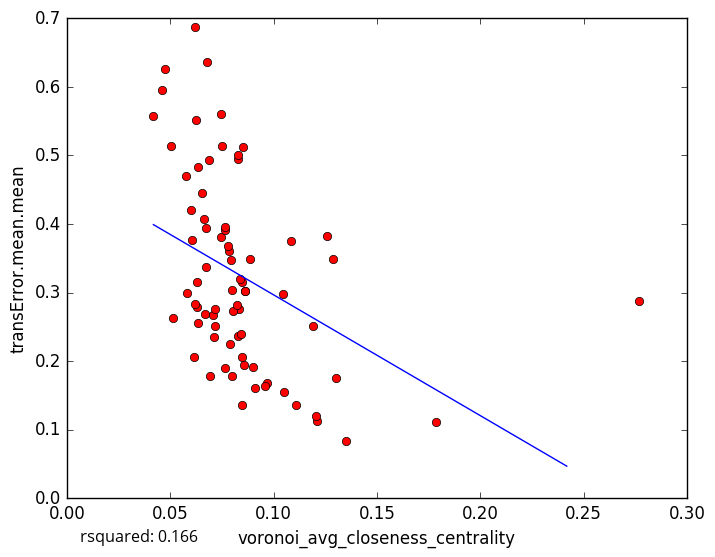

Values plotted in this chart, from the file beside it:
voronoi_avg_closeness_centrality, transError.mean.mean
0.08297, 0.4941
0.07924, 0.3475
0.07988, 0.178
0.1784, 0.1115
0.1111, 0.1357
0.08294, 0.5005
0.06355, 0.4835
0.06278, 0.3147
0.07076, 0.2668
0.08475, 0.136
0.09117, 0.1603
0.1211, 0.1133
0.1205, 0.1205
0.09669, 0.1687
0.1303, 0.1753
0.119, 0.251
0.06331, 0.2551
0.07169, 0.2757
0.06261, 0.5509
0.08847, 0.3487
0.04188, 0.5567
0.07452, 0.5606
0.1085, 0.3756
0.06896, 0.4934
0.1287, 0.3492
0.08528, 0.5119
0.1261, 0.3829
0.06073, 0.3767
0.06134, 0.2062
0.07135, 0.2345
0.07162, 0.2505
0.06772, 0.6358
0.05833, 0.2989
0.05116, 0.2635
0.06303, 0.2792
0.05764, 0.47
0.1348, 0.08279
0.07879, 0.2243
0.07841, 0.3607
0.1044, 0.2974
0.06219, 0.6874
0.04597, 0.5948
0.08335, 0.2767
0.06682, 0.268
0.06747, 0.3943
0.06616, 0.4073
0.08612, 0.3019
0.0671, 0.3378
0.08606, 0.302
0.07439, 0.3811
0.08488, 0.2053
0.09578, 0.1642
0.08041, 0.2737
0.06022, 0.4201
0.0849, 0.3151
0.07649, 0.3912
0.08384, 0.3193
0.06202, 0.2839
0.08547, 0.1941
0.08983, 0.1912
... 18 more rows
